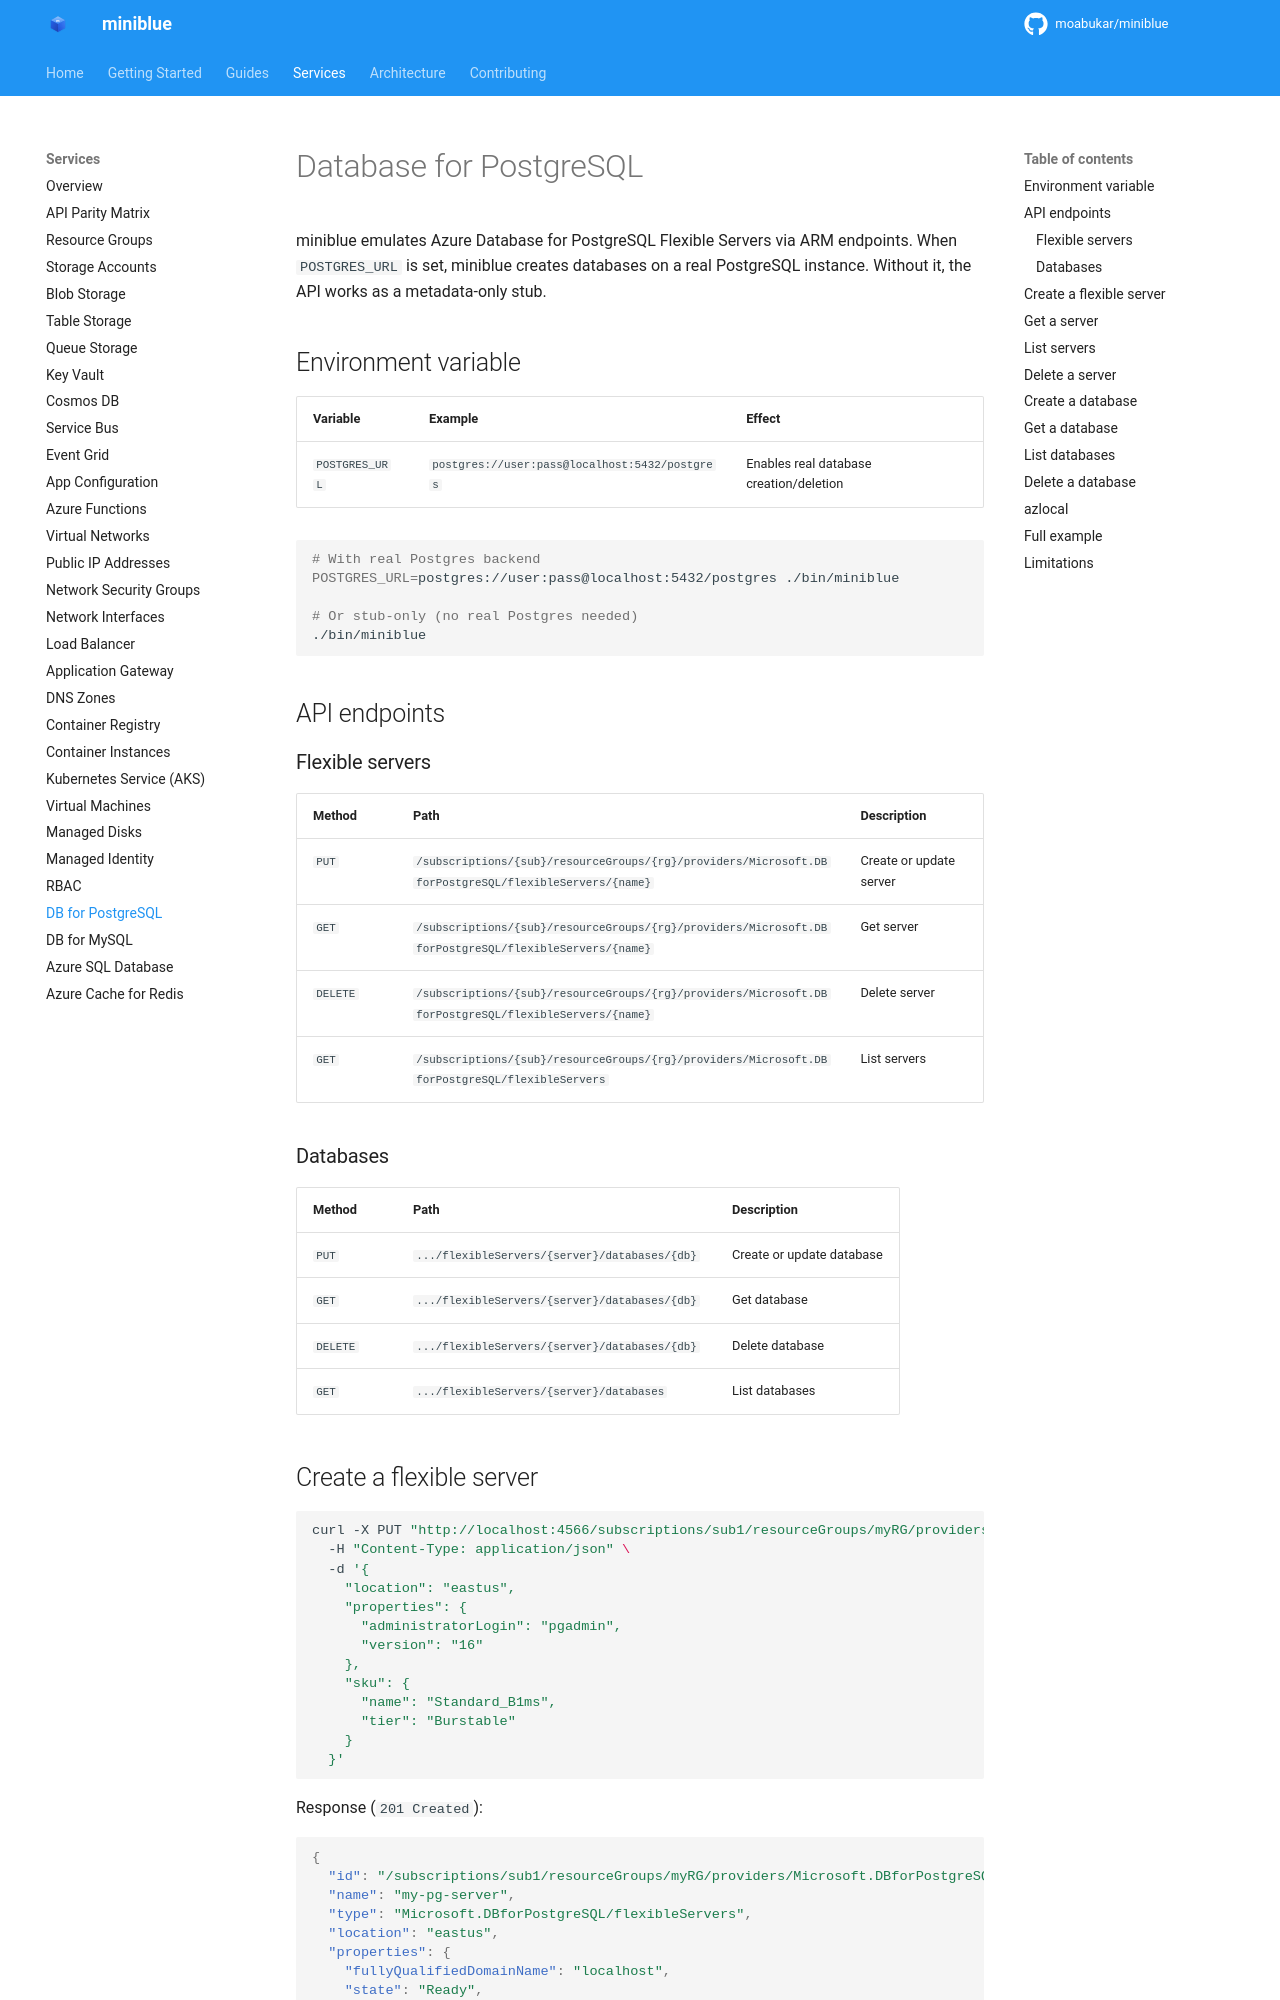

repository: kewalaka/miniblue · page: services/database-postgresql/index.html · generator: mkdocs

# Database for PostgreSQL

miniblue emulates Azure Database for PostgreSQL Flexible Servers via ARM endpoints. When `POSTGRES_URL` is set, miniblue creates databases on a real PostgreSQL instance. Without it, the API works as a metadata-only stub.

## Environment variable

| Variable | Example | Effect |
|----------|---------|--------|
| `POSTGRES_URL` | `postgres://user:pass@localhost:5432/postgres` | Enables real database creation/deletion |

```bash
# With real Postgres backend
POSTGRES_URL=postgres://user:pass@localhost:5432/postgres ./bin/miniblue

# Or stub-only (no real Postgres needed)
./bin/miniblue
```

## API endpoints

### Flexible servers

| Method | Path | Description |
|--------|------|-------------|
| `PUT` | `/subscriptions/{sub}/resourceGroups/{rg}/providers/Microsoft.DBforPostgreSQL/flexibleServers/{name}` | Create or update server |
| `GET` | `/subscriptions/{sub}/resourceGroups/{rg}/providers/Microsoft.DBforPostgreSQL/flexibleServers/{name}` | Get server |
| `DELETE` | `/subscriptions/{sub}/resourceGroups/{rg}/providers/Microsoft.DBforPostgreSQL/flexibleServers/{name}` | Delete server |
| `GET` | `/subscriptions/{sub}/resourceGroups/{rg}/providers/Microsoft.DBforPostgreSQL/flexibleServers` | List servers |

### Databases

| Method | Path | Description |
|--------|------|-------------|
| `PUT` | `.../flexibleServers/{server}/databases/{db}` | Create or update database |
| `GET` | `.../flexibleServers/{server}/databases/{db}` | Get database |
| `DELETE` | `.../flexibleServers/{server}/databases/{db}` | Delete database |
| `GET` | `.../flexibleServers/{server}/databases` | List databases |
